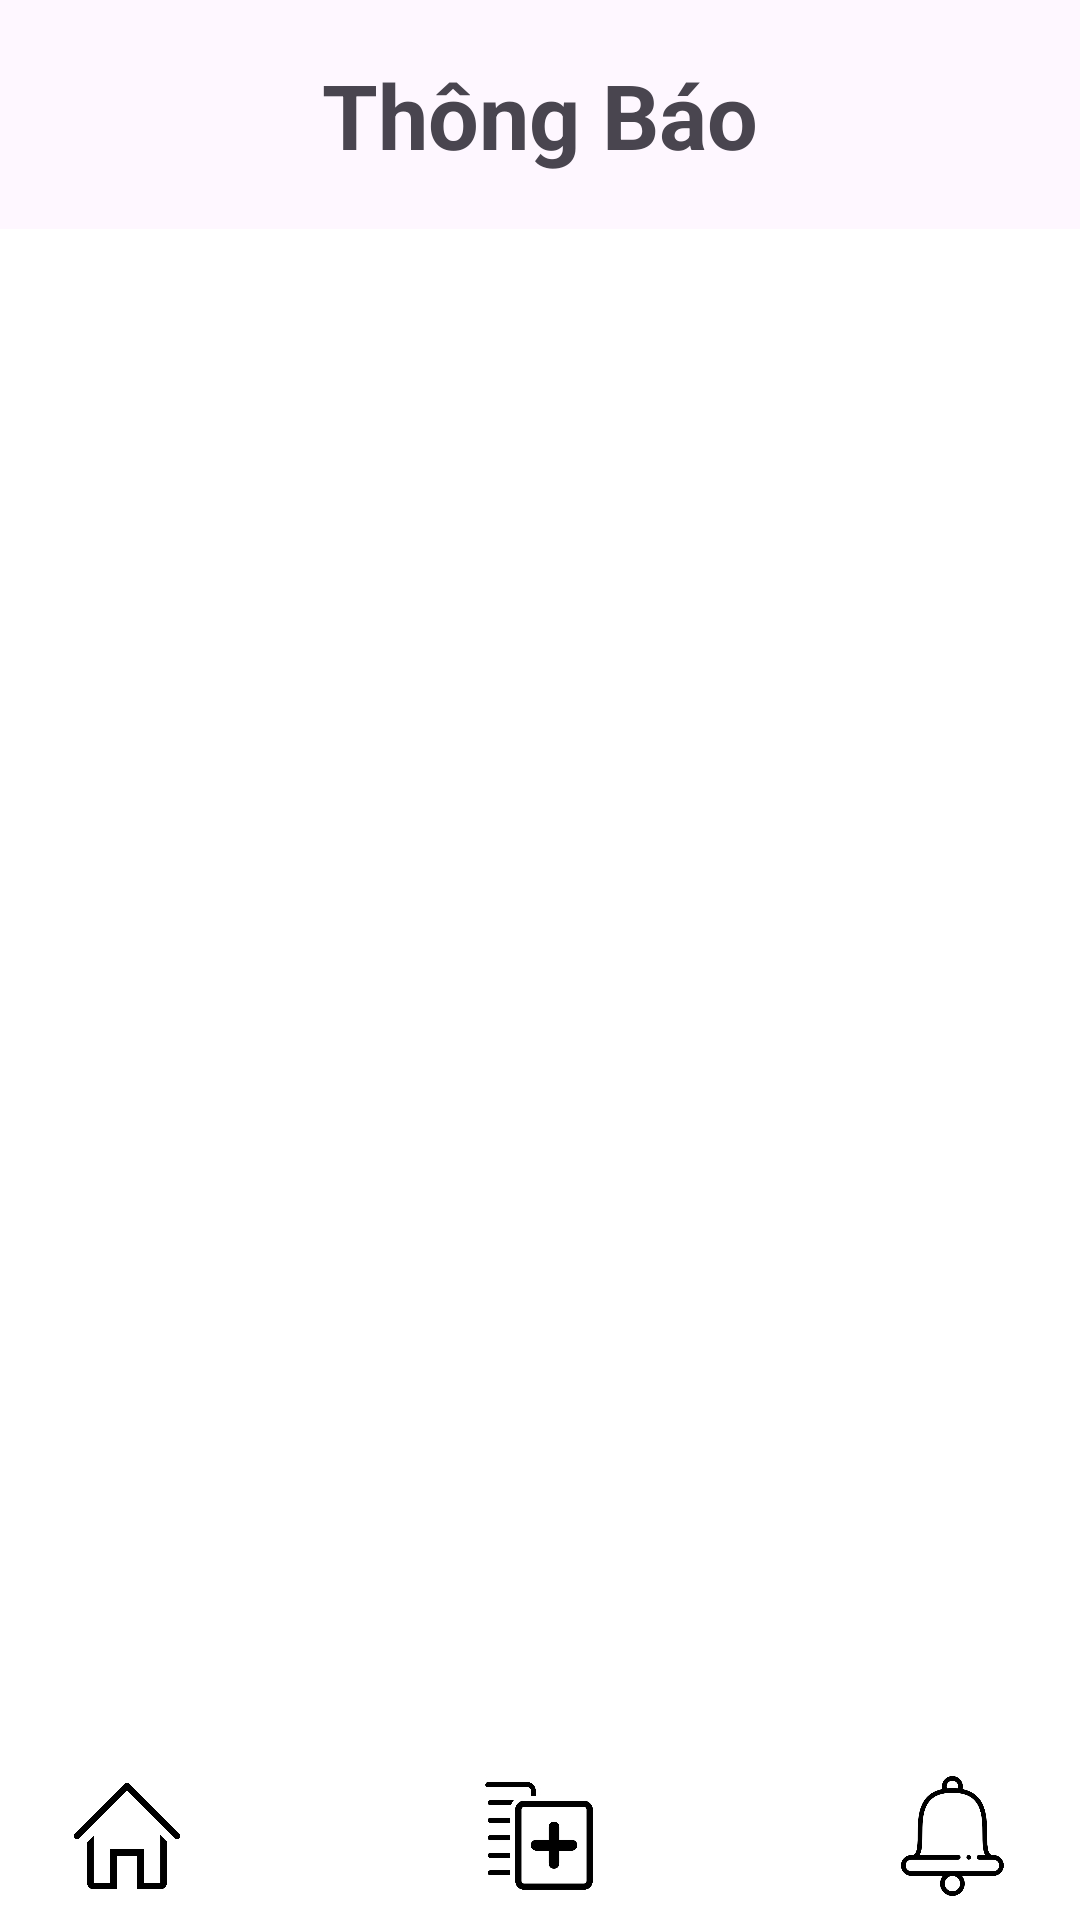

Layout XML and referenced resources for this Android screen:
<!-- AndroidManifest.xml: application theme Theme.Fishy -->
<!-- res/layout/activity_notification.xml -->
<?xml version="1.0" encoding="utf-8"?>
<LinearLayout xmlns:android="http://schemas.android.com/apk/res/android"
    xmlns:app="http://schemas.android.com/apk/res-auto"
    xmlns:tools="http://schemas.android.com/tools"
    android:id="@+id/main"
    android:layout_width="match_parent"
    android:layout_height="match_parent"
    android:gravity="center_horizontal"
    android:orientation="vertical"
    tools:context=".NotificationActivity">

    <TextView
        android:layout_marginTop="10dp"
        android:textSize="30dp"
        android:textStyle="bold"
        android:id="@+id/tvThongbao"
        android:text="Thông Báo"
        android:padding="8dp"
        android:layout_width="wrap_content"
        android:layout_height="wrap_content"/>

    <RelativeLayout
        android:layout_width="match_parent"
        android:layout_height="0dp"
        android:layout_weight="1"
        android:layout_marginTop="10dp">

        <androidx.recyclerview.widget.RecyclerView
            android:id="@+id/recyclerViewNotification"
            android:layout_width="match_parent"
            android:layout_height="match_parent"
            android:background="@android:color/background_light"
            tools:visibility="gone"/>

        <TextView
            android:id="@+id/tvNoNotifications"
            android:layout_width="match_parent"
            android:layout_height="wrap_content"
            android:layout_centerInParent="true"
            android:gravity="center"
            android:text="Bạn chưa có thông báo nào"
            android:textSize="16sp"
            android:textColor="#888888"
            android:visibility="gone"
            tools:visibility="visible"
            android:padding="20dp"/>
    </RelativeLayout>

    <LinearLayout
        android:layout_width="match_parent"
        android:layout_height="wrap_content"
        android:background="@android:color/white"
        android:orientation="horizontal"
        android:padding="8dp">
        <ImageView
            android:onClick="openHomeActivity"
            android:layout_width="0dp"
            android:layout_height="40dp"
            android:layout_weight="1"
            android:src="@drawable/ic_home"
            android:contentDescription="Home" />

        <ImageView
            android:onClick="openCartActivity"
            android:id="@+id/shopping"
            android:layout_width="0dp"
            android:layout_height="40dp"
            android:layout_weight="1"
            android:src="@drawable/ic_shopping"
            android:contentDescription="Shopping" />

        <ImageView
            android:onClick="openPostFishActivity"
            android:layout_width="0dp"
            android:layout_height="40dp"
            android:layout_weight="1"
            android:src="@drawable/ic_menu_add"
            android:contentDescription="Add Post" />

        <ImageView
            android:onClick="openMessagesActivity"
            android:id="@+id/btnMessage"
            android:layout_width="0dp"
            android:layout_height="40dp"
            android:layout_weight="1"
            android:src="@drawable/ic_message"
            android:contentDescription="Messages" />

        <ImageView
            android:id="@+id/imgThongbao"
            android:layout_width="0dp"
            android:layout_height="40dp"
            android:layout_weight="1"
            android:src="@drawable/ic_cation" />
    </LinearLayout>
</LinearLayout>
<!-- resources referenced by this layout -->
<resources>
  <!-- drawable ic_cation: png bitmap (drawable, 14630 bytes) -->
  <!-- drawable ic_home: png bitmap (drawable, 3832 bytes) -->
  <!-- drawable ic_menu_add: png bitmap (drawable, 11050 bytes) -->
  <style name="Theme.Fishy" parent="Base.Theme.Fishy" />
  <style name="Base.Theme.Fishy" parent="Theme.Material3.DayNight.NoActionBar">
          
          
      </style>
</resources>
